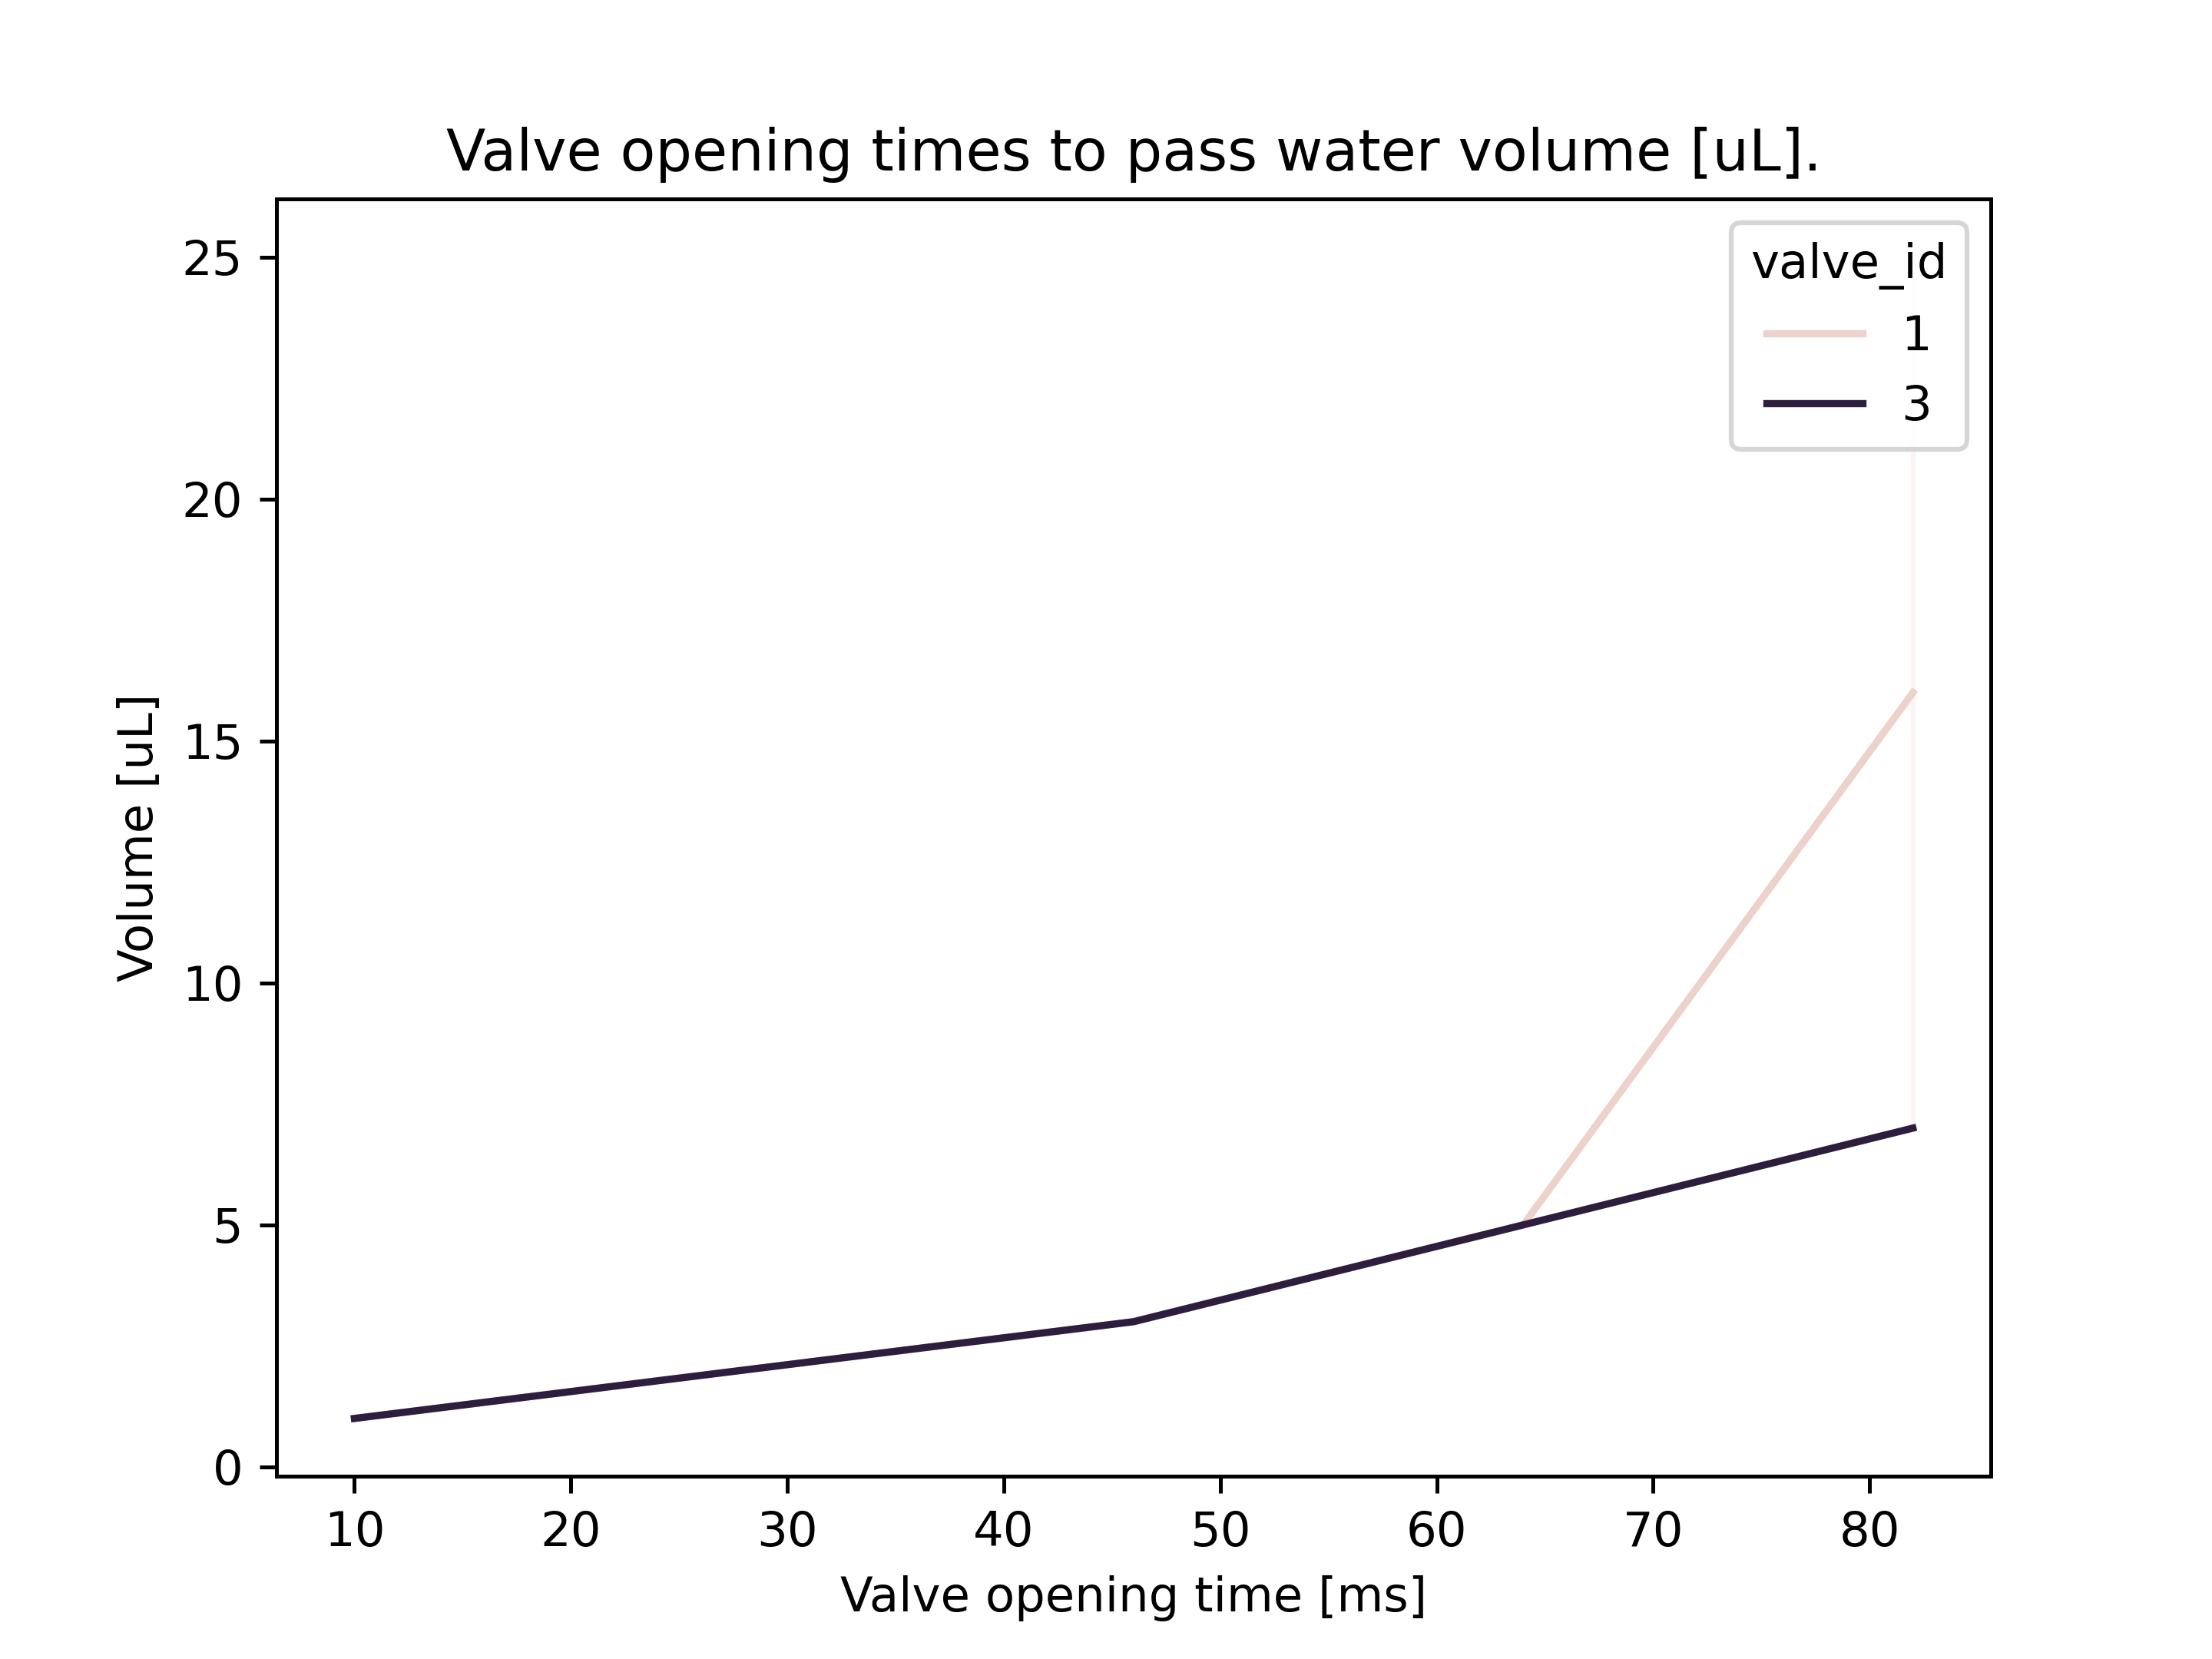

Data behind this chart, as committed beside it:
, measurement_time, valve_id, valve_opening_time, n_drops, inter_pulse_interval, water_weight_g, weight_per_drop, volume_ul
0, 2021-04-06 15:31:53.762953, 1, 46.0, 200, 0.1, 0.62, 0.003, 3.0
1, 2021-04-06 15:33:04.349290, 1, 64.0, 200, 0.1, 0.94, 0.005, 5.0
2, 2021-04-06 15:34:31.849405, 1, 82.0, 200, 0.1, 1.3, 0.007, 7.0
3, 2021-04-06 15:35:45.213519, 1, 10.0, 200, 0.1, 0.13, 0.001, 1.0
4, 2021-04-06 15:36:47.946279, 1, 28.0, 200, 0.1, 0.35, 0.002, 2.0
5, 2021-04-06 15:38:05.797694, 3, 46.0, 200, 0.1, 0.63, 0.003, 3.0
6, 2021-04-06 15:39:08.138113, 3, 64.0, 200, 0.1, 1.03, 0.005, 5.0
7, 2021-04-06 15:40:30.909683, 3, 82.0, 200, 0.1, 1.3, 0.007, 7.0
8, 2021-04-06 15:41:31.889845, 3, 10.0, 200, 0.1, 0.12, 0.001, 1.0
9, 2021-04-06 15:42:33.974710, 3, 28.0, 200, 0.1, 0.37, 0.002, 2.0
